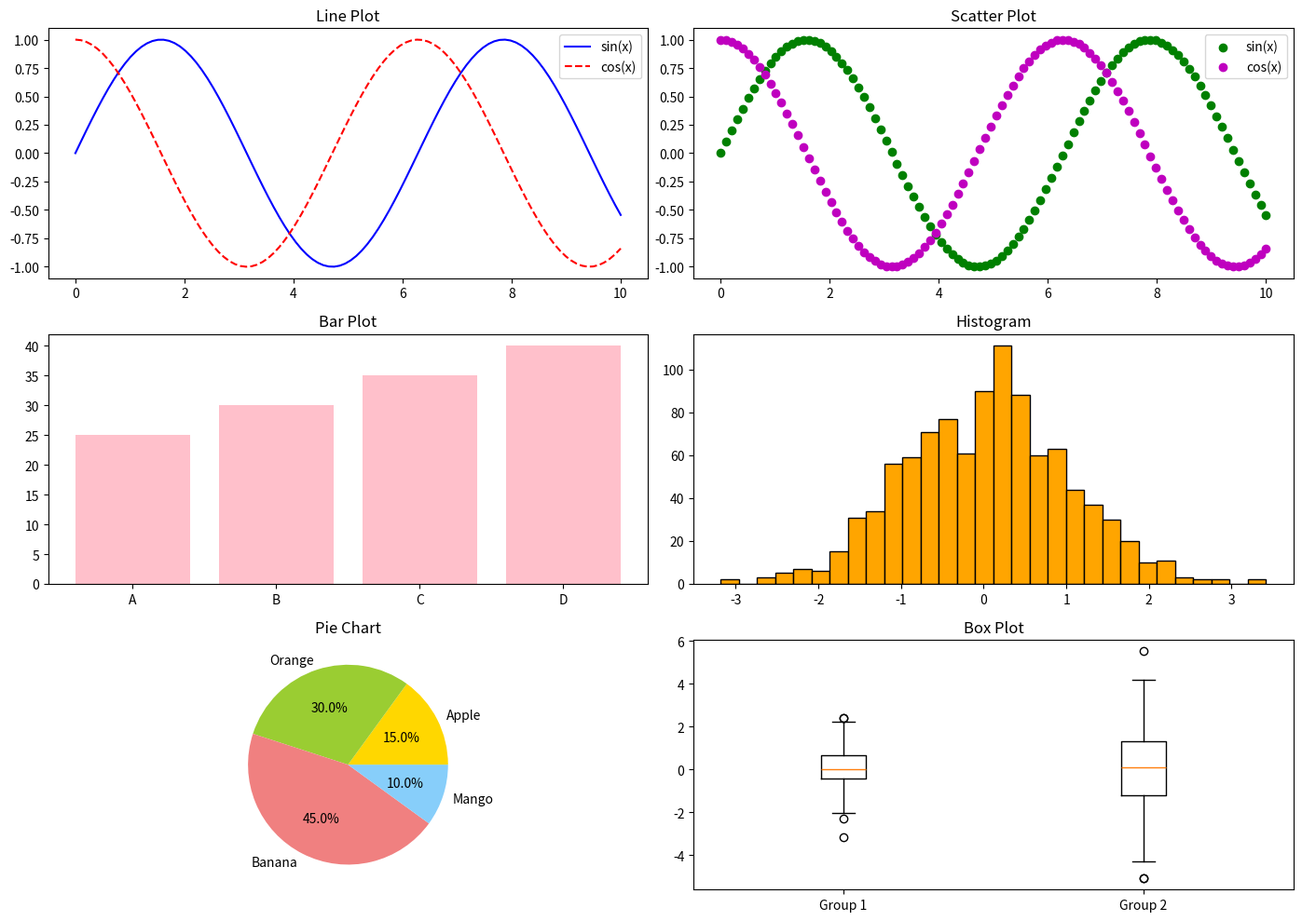

Recreate this plot in Python.
import matplotlib.pyplot as plt
import numpy as np
import seaborn as sns
x=np.linspace(0,10,100)
y1=np.sin(x)
y2=np.cos(x)
plt.figure(figsize=(14,10))
plt.subplot(3,2,1)
plt.plot(x,y1,label='sin(x)',color='b')
plt.plot(x,y2,label='cos(x)',color='r',linestyle='--')
plt.title('Line Plot')
plt.legend()
plt.subplot(3,2,2)
plt.scatter(x,y1,color='g',label='sin(x)')
plt.scatter(x,y2,color='m',label='cos(x)')
plt.title('Scatter Plot')
plt.legend()
categories=['A','B','C','D']
values=[25,30,35,40]
plt.subplot(3,2,3)
plt.bar(categories,values,color='pink')
plt.title('Bar Plot')
data=np.random.normal(0,1,1000)
plt.subplot(3,2,4)
plt.hist(data,bins=30,color='orange',edgecolor='black')
plt.title('Histogram')
sizes=[15,30,45,10]
labels=['Apple','Orange','Banana','Mango']
plt.subplot(3,2,5)
plt.pie(sizes, labels=labels, autopct='%1.1f%%', colors=['gold', 'yellowgreen','lightcoral', 'lightskyblue'])
plt.title('Pie Chart')
plt.subplot(3,2,6)
data1=np.random.normal(0,1,100)
data2=np.random.normal(0,2,100)
plt.boxplot([data1,data2], tick_labels=['Group 1','Group 2'])
plt.title('Box Plot')
plt.tight_layout()
plt.show()
